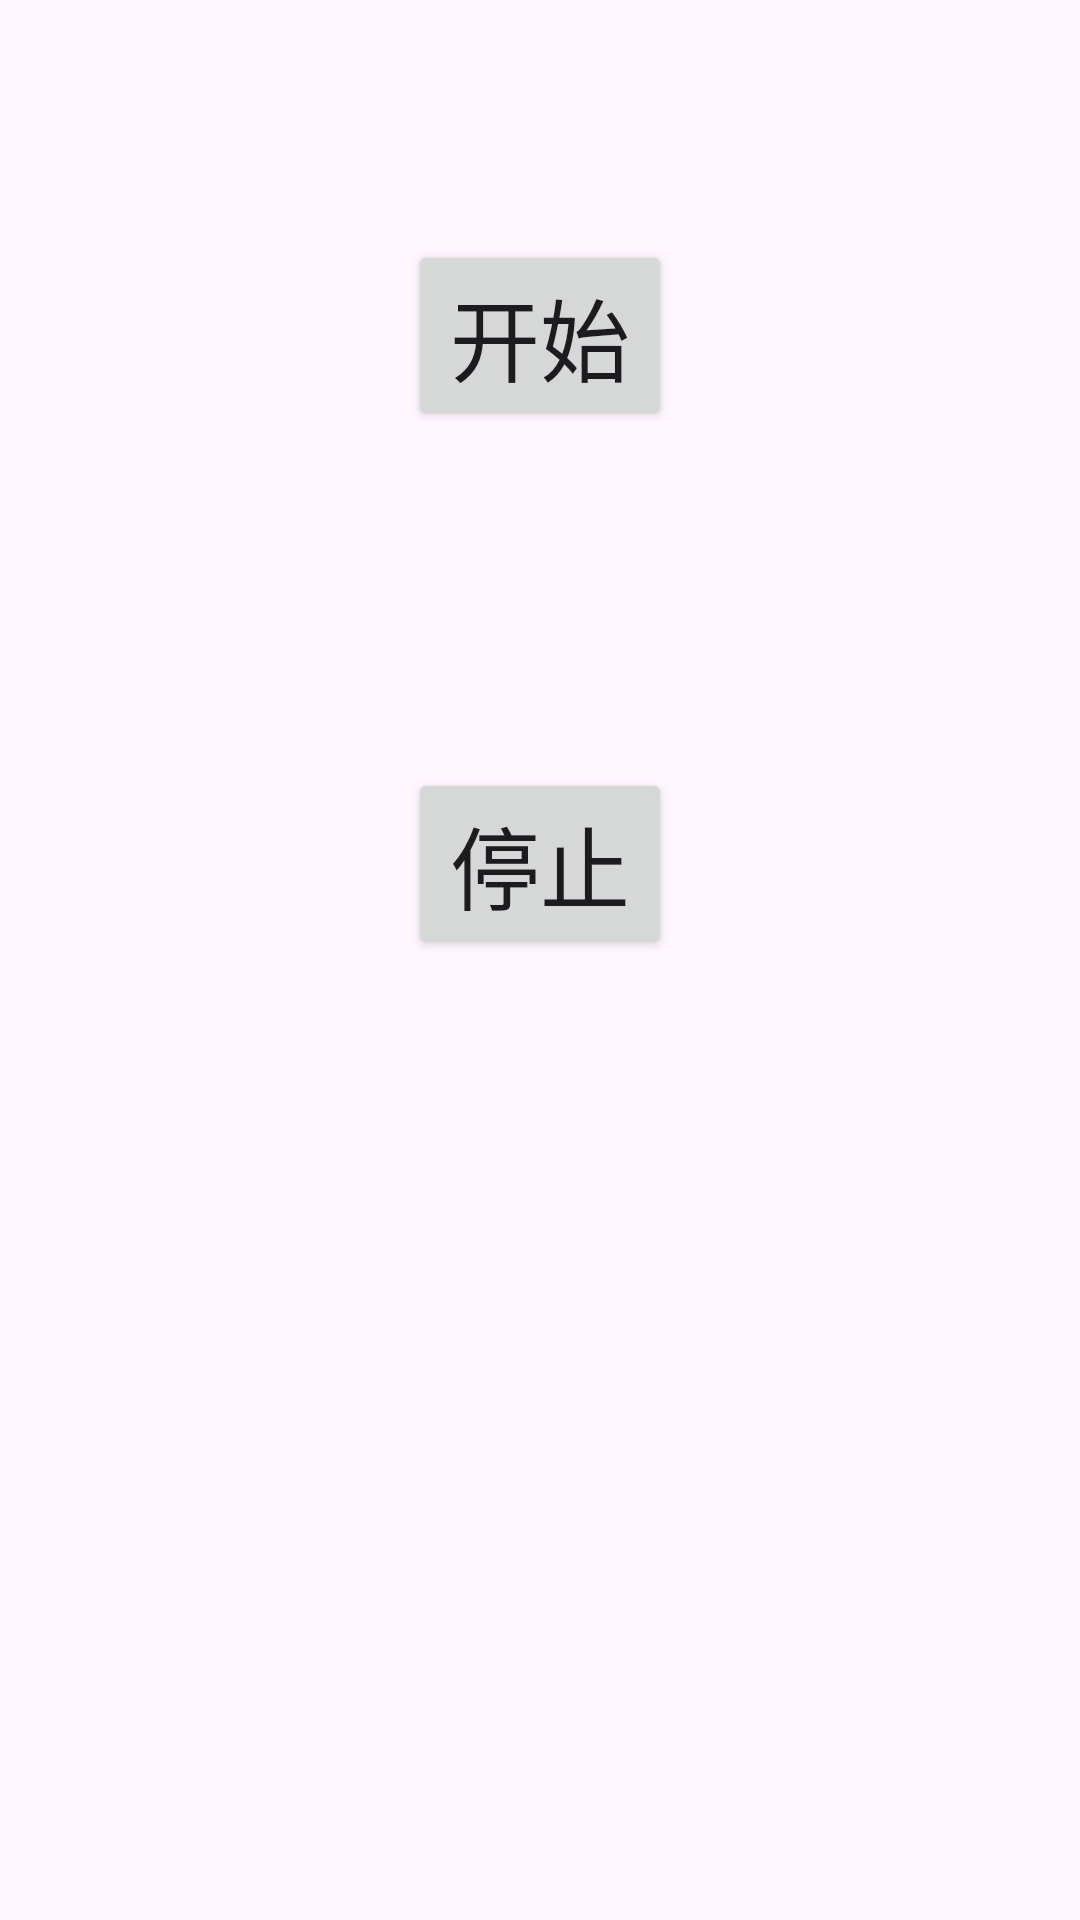

Here is an Android app screen rendered from its layout file. Give the layout XML and the strings, colors and styles it references.
<!-- AndroidManifest.xml: application theme Theme.JetPackStudy -->
<!-- res/layout/activity_demo02.xml -->
<?xml version="1.0" encoding="utf-8"?>
<androidx.constraintlayout.widget.ConstraintLayout xmlns:android="http://schemas.android.com/apk/res/android"
    xmlns:app="http://schemas.android.com/apk/res-auto"
    xmlns:tools="http://schemas.android.com/tools"
    android:id="@+id/main"
    android:layout_width="match_parent"
    android:layout_height="match_parent"
    tools:context=".demo02.Demo02Activity">

    <Button
        android:id="@+id/dm02_btn_start"
        android:layout_width="wrap_content"
        android:layout_height="wrap_content"
        android:layout_marginTop="80dp"
        android:text="开始"
        android:textSize="30sp"
        app:layout_constraintEnd_toEndOf="parent"
        app:layout_constraintStart_toStartOf="parent"
        app:layout_constraintTop_toTopOf="parent" />

    <Button
        android:id="@+id/dm02_btn_stop"
        android:layout_width="wrap_content"
        android:layout_height="wrap_content"
        android:layout_marginTop="256dp"
        android:text="停止"
        android:textSize="30sp"
        app:layout_constraintEnd_toEndOf="parent"
        app:layout_constraintStart_toStartOf="parent"
        app:layout_constraintTop_toTopOf="parent" />
</androidx.constraintlayout.widget.ConstraintLayout>
<!-- resources referenced by this layout -->
<resources>
  <style name="Theme.JetPackStudy" parent="Base.Theme.JetPackStudy" />
  <style name="Base.Theme.JetPackStudy" parent="Theme.Material3.DayNight.NoActionBar">
          
          
      </style>
</resources>
